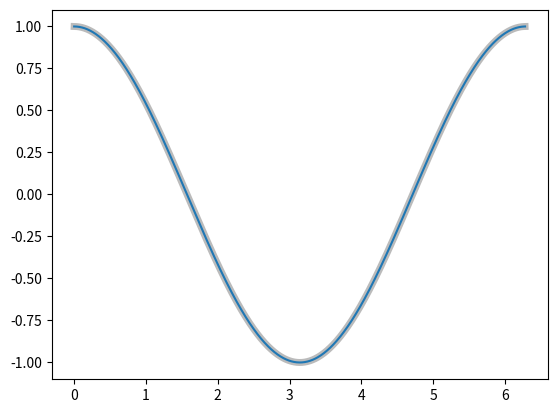

Write Python code to recreate this figure.
import numpy as np
import matplotlib.pyplot as plt
import collections
import scipy

def eval_phi0(th):
    return np.cos(th)

fourier_N = 1024
th_data = np.linspace(0, 2*np.pi, fourier_N+1)[:-1]
print(th_data[0])
print(th_data[-1])
exact_data = np.array([eval_phi0(th) for th in th_data])

expansion_data = np.zeros(len(th_data))

J_max = 100

coef_raw = np.fft.fft(exact_data)

J_dict = collections.OrderedDict(((J, None) for J in 
    range(-J_max, J_max+1)))

i = 0
coef = np.zeros(len(J_dict), dtype=complex)

for J in J_dict:
    J_dict[J] = i
    coef[i] = coef_raw[J] / fourier_N
    i += 1

for l in range(len(th_data)):
    th = th_data[l]

    phi0 = 0 
    for J, i in J_dict.items():
        exp = np.exp(complex(0, J*th))
        phi0 += (coef[i] * exp).real

    expansion_data[l] = phi0

error = np.max(np.abs(expansion_data - exact_data))

print('---- J_max = {} ----'.format(J_max))
print('Fourier error:', error)

plt.plot(th_data, exact_data, linewidth=5, color='#BBBBBB', label='Exact')
plt.plot(th_data, expansion_data, label='Expansion')
plt.show()
